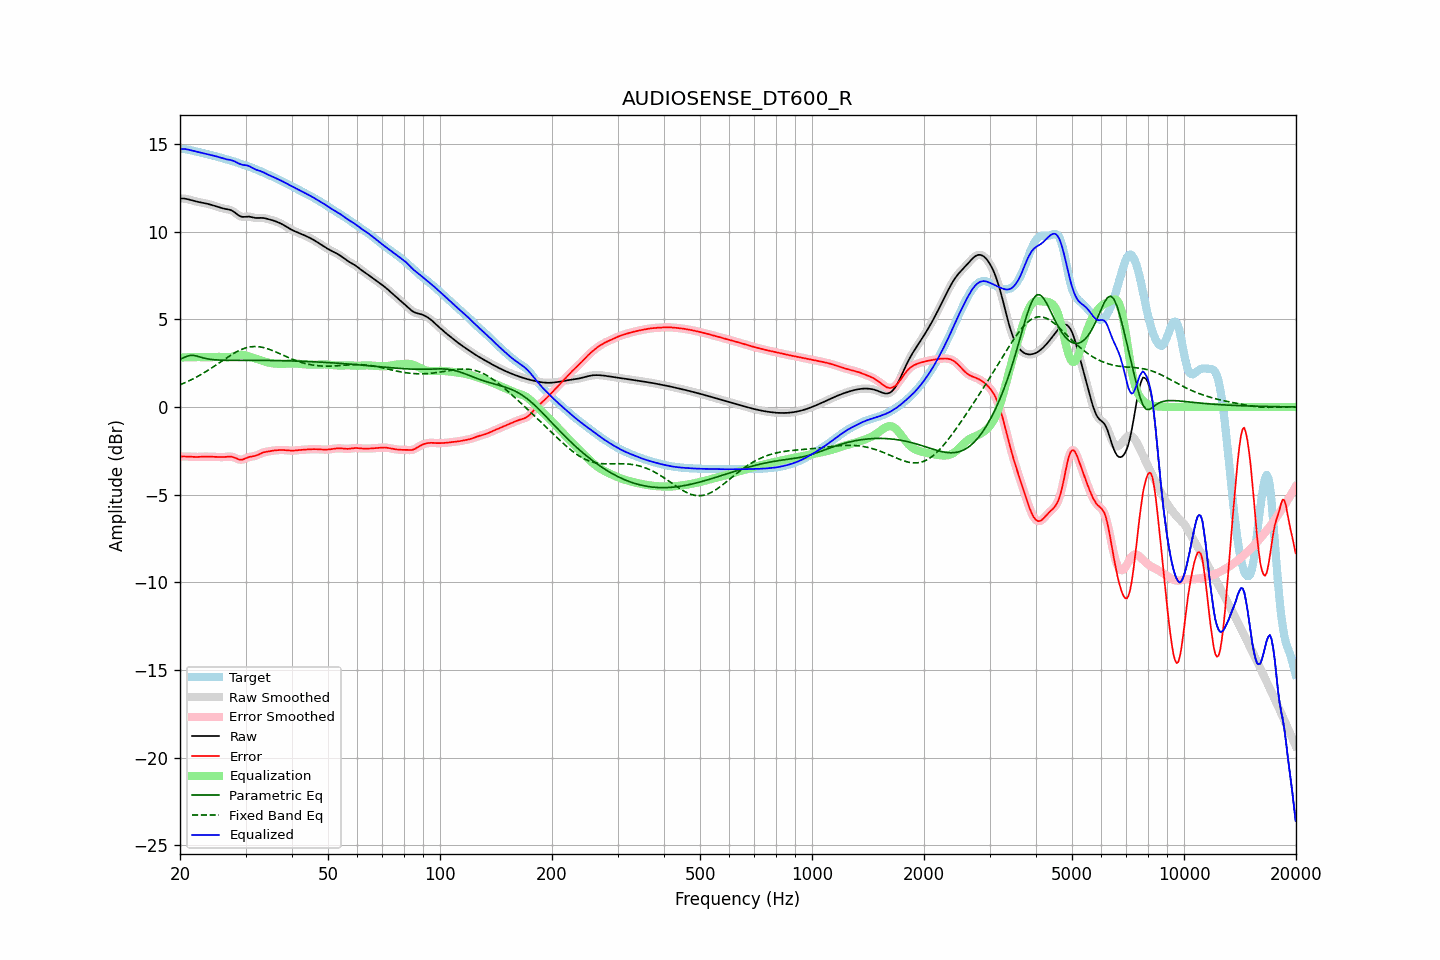

The file beside this chart, header and first rows:
frequency, raw, error, smoothed, error_smoothed, equalization, parametric_eq, fixed_band_eq, equalized_raw, equalized_smoothed, target
20.00, 11.89, -2.83, 11.89, -2.83, 2.82, 2.72, 1.27, 14.71, 14.71, 14.73
20.20, 11.89, -2.83, 11.89, -2.83, 2.82, 2.76, 1.30, 14.72, 14.72, 14.72
20.40, 11.89, -2.82, 11.89, -2.82, 2.83, 2.80, 1.34, 14.72, 14.72, 14.71
20.61, 11.88, -2.82, 11.88, -2.82, 2.83, 2.84, 1.38, 14.71, 14.71, 14.71
20.81, 11.87, -2.83, 11.87, -2.83, 2.83, 2.88, 1.42, 14.70, 14.70, 14.69
21.02, 11.85, -2.83, 11.85, -2.83, 2.84, 2.91, 1.46, 14.68, 14.68, 14.67
21.23, 11.82, -2.84, 11.82, -2.84, 2.84, 2.93, 1.51, 14.66, 14.66, 14.66
21.44, 11.80, -2.84, 11.80, -2.84, 2.84, 2.94, 1.55, 14.64, 14.64, 14.64
21.66, 11.77, -2.85, 11.77, -2.85, 2.84, 2.95, 1.60, 14.61, 14.61, 14.62
21.87, 11.74, -2.85, 11.75, -2.85, 2.85, 2.93, 1.65, 14.59, 14.59, 14.60
22.09, 11.72, -2.85, 11.72, -2.85, 2.85, 2.92, 1.69, 14.57, 14.57, 14.58
22.31, 11.70, -2.85, 11.70, -2.85, 2.85, 2.89, 1.74, 14.55, 14.55, 14.55
22.54, 11.68, -2.85, 11.68, -2.85, 2.85, 2.86, 1.79, 14.53, 14.53, 14.53
22.76, 11.67, -2.84, 11.67, -2.84, 2.84, 2.83, 1.85, 14.51, 14.51, 14.51
22.99, 11.65, -2.84, 11.65, -2.84, 2.84, 2.81, 1.90, 14.49, 14.49, 14.49
23.22, 11.63, -2.83, 11.63, -2.83, 2.84, 2.78, 1.96, 14.47, 14.47, 14.47
23.45, 11.61, -2.83, 11.61, -2.83, 2.83, 2.76, 2.01, 14.45, 14.45, 14.44
23.69, 11.59, -2.83, 11.59, -2.83, 2.83, 2.75, 2.07, 14.43, 14.43, 14.42
23.92, 11.57, -2.83, 11.57, -2.83, 2.84, 2.73, 2.13, 14.40, 14.40, 14.40
24.16, 11.54, -2.84, 11.54, -2.84, 2.84, 2.72, 2.19, 14.38, 14.38, 14.38
24.40, 11.51, -2.84, 11.51, -2.84, 2.84, 2.71, 2.25, 14.36, 14.36, 14.36
24.65, 11.49, -2.85, 11.49, -2.85, 2.85, 2.70, 2.31, 14.33, 14.33, 14.33
24.89, 11.46, -2.85, 11.46, -2.85, 2.85, 2.69, 2.37, 14.31, 14.31, 14.31
25.14, 11.43, -2.86, 11.42, -2.86, 2.86, 2.68, 2.43, 14.28, 14.28, 14.28
25.39, 11.39, -2.86, 11.39, -2.86, 2.86, 2.68, 2.49, 14.25, 14.25, 14.25
25.65, 11.37, -2.86, 11.37, -2.86, 2.86, 2.67, 2.56, 14.22, 14.22, 14.23
25.91, 11.34, -2.86, 11.34, -2.86, 2.85, 2.67, 2.62, 14.20, 14.20, 14.20
26.16, 11.32, -2.86, 11.32, -2.86, 2.85, 2.67, 2.68, 14.17, 14.17, 14.18
26.43, 11.30, -2.85, 11.30, -2.85, 2.84, 2.67, 2.74, 14.14, 14.15, 14.15
26.69, 11.29, -2.84, 11.29, -2.84, 2.84, 2.66, 2.80, 14.13, 14.13, 14.13
26.96, 11.27, -2.83, 11.27, -2.83, 2.84, 2.66, 2.86, 14.11, 14.11, 14.10
27.23, 11.25, -2.83, 11.25, -2.83, 2.85, 2.66, 2.92, 14.09, 14.09, 14.08
27.50, 11.21, -2.84, 11.21, -2.84, 2.86, 2.66, 2.98, 14.07, 14.07, 14.05
27.77, 11.16, -2.86, 11.16, -2.86, 2.88, 2.66, 3.04, 14.04, 14.04, 14.02
28.05, 11.10, -2.89, 11.10, -2.89, 2.91, 2.66, 3.09, 14.01, 14.01, 13.99
28.33, 11.03, -2.93, 11.03, -2.93, 2.93, 2.66, 3.14, 13.96, 13.96, 13.96
28.62, 10.96, -2.97, 10.96, -2.97, 2.95, 2.66, 3.19, 13.91, 13.91, 13.93
28.90, 10.90, -3.00, 10.90, -3.00, 2.97, 2.66, 3.23, 13.87, 13.87, 13.90
29.19, 10.86, -3.00, 10.86, -3.00, 2.97, 2.66, 3.27, 13.84, 13.84, 13.87
29.48, 10.84, -3.00, 10.85, -2.99, 2.97, 2.66, 3.31, 13.81, 13.81, 13.84
29.78, 10.85, -2.96, 10.84, -2.96, 2.96, 2.66, 3.34, 13.80, 13.80, 13.81
30.08, 10.85, -2.92, 10.85, -2.92, 2.93, 2.66, 3.37, 13.79, 13.79, 13.78
30.38, 10.86, -2.88, 10.86, -2.89, 2.91, 2.66, 3.40, 13.77, 13.77, 13.75
30.68, 10.86, -2.85, 10.86, -2.86, 2.88, 2.66, 3.41, 13.74, 13.74, 13.71
30.99, 10.84, -2.84, 10.84, -2.84, 2.85, 2.66, 3.43, 13.69, 13.69, 13.68
31.30, 10.82, -2.82, 10.82, -2.82, 2.82, 2.66, 3.44, 13.64, 13.64, 13.64
31.61, 10.80, -2.81, 10.80, -2.81, 2.79, 2.66, 3.45, 13.59, 13.59, 13.60
31.93, 10.78, -2.78, 10.78, -2.78, 2.76, 2.66, 3.45, 13.54, 13.55, 13.57
32.24, 10.78, -2.75, 10.78, -2.75, 2.73, 2.66, 3.44, 13.51, 13.51, 13.53
32.57, 10.78, -2.71, 10.78, -2.71, 2.70, 2.66, 3.43, 13.48, 13.48, 13.49
32.89, 10.79, -2.66, 10.78, -2.66, 2.67, 2.66, 3.42, 13.45, 13.45, 13.45
33.22, 10.78, -2.62, 10.78, -2.62, 2.64, 2.66, 3.41, 13.42, 13.42, 13.41
33.55, 10.78, -2.59, 10.78, -2.59, 2.60, 2.65, 3.39, 13.38, 13.38, 13.37
33.89, 10.76, -2.57, 10.76, -2.57, 2.58, 2.65, 3.36, 13.33, 13.33, 13.33
34.23, 10.74, -2.55, 10.74, -2.55, 2.55, 2.65, 3.33, 13.29, 13.29, 13.29
34.57, 10.71, -2.53, 10.71, -2.53, 2.53, 2.65, 3.30, 13.24, 13.24, 13.25
34.92, 10.69, -2.52, 10.69, -2.52, 2.51, 2.65, 3.27, 13.20, 13.20, 13.21
35.27, 10.66, -2.50, 10.66, -2.50, 2.50, 2.65, 3.24, 13.16, 13.16, 13.17
35.62, 10.64, -2.49, 10.64, -2.49, 2.49, 2.65, 3.20, 13.12, 13.12, 13.12
35.97, 10.60, -2.48, 10.60, -2.48, 2.48, 2.65, 3.16, 13.08, 13.08, 13.08
... 635 more rows
